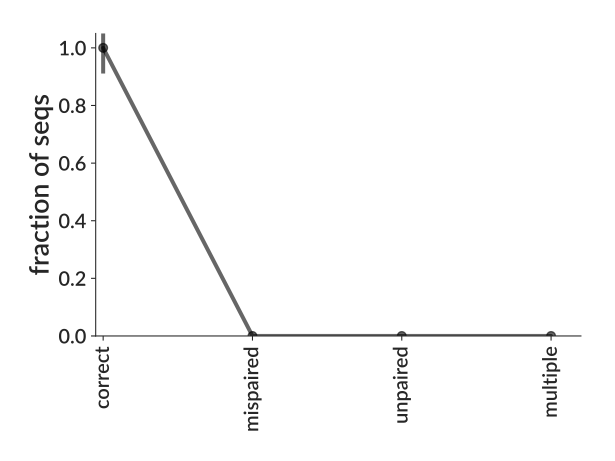

Data behind this chart, as committed beside it:
bin_low_edge, contents, binlabel, error
-0.5, 0.0, , 0.0
0.5, 1.0, correct, 0.08909
1.5, 0.0, mispaired, 0.0
2.5, 0.0, unpaired, 0.0
3.5, 0.0, multiple, 0.0
4.5, 0.0, , 0.0
